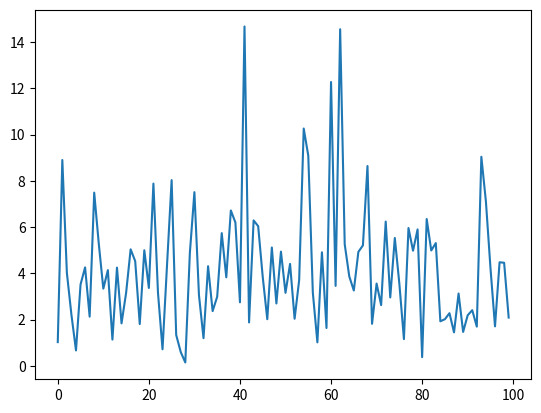

Reproduce this figure in Python.
import numpy as np
import matplotlib.pyplot as plt

# question 4 - pattern recognition class

# Erlang distribution, using shape "k" = 2
def erlang(x):
    return 0.5**2 * x * np.exp(-x/2)

# Some random numbers
xRange = np.arange( 0, 20, .01)

# calling the Erlang distribution on each number in the array
listProb = erlang(xRange)

# normalizing the numbers
listProb = listProb / 100

# not equal to 1, so we need to find the missing number
missingProb = (1 - (np.sum(listProb)))

# adding it to the list
yList = np.append(listProb, [missingProb])

# adding a number to the list so nxList and yList are same length
xList = np.append(xRange, [20])

# randomly choosing numbers to plot
h = np.random.choice(xList, 100,p=yList)

# printing the result
print(h)

# to see the graph
plt.plot(h);





